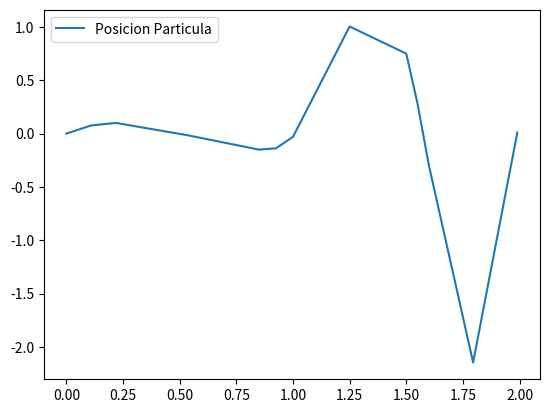

The matplotlib source for this figure:
from scipy.interpolate import interp1d
import numpy as np
import matplotlib.pyplot as plt

def spline_velocidad(ts, vs):
    prom = []
    if len(ts)>=0:
        prom.append(ts[0])

    for i in range(len(ts)-1):
        prom.append((ts[i]+ts[i+1])/2)
        prom.append(ts[i+1])
    
    spline_cb = interp1d(ts,vs, kind='cubic')
    interp = []
    interp = spline_cb(prom)
    return prom, interp


def trapecio_adaptativo(x, y):
    n = len(x)
    a = x[0]
    b = x[n-1]
    if (n == 1):
        h = (b-a)
    else: 
        #Si hay n puntos entonces hay n-1 subintervalos
        h = (b-a)/(n-1)

    y_left = y[:-1]
    y_right = y[1:]
    res = (h/2) * np.sum(y_right+y_left)

    return res

def posicion_particula(ts, vs):
    ppos = []
    for j in range(len(ts)):
        ts_aux = ts[:j+1]
        vs_aux = vs[:j+1]
        ppos.append(trapecio_adaptativo(ts_aux, vs_aux))
    return ppos


x = [0.0, 0.22, 0.85, 1.0, 1.5, 1.6, 1.99]
y = [0.0, 0.1, -0.15, -0.03, 0.75, -0.3, 0.01]
xnew, ynew = spline_velocidad(x,y)
res = posicion_particula(xnew, ynew)

plt.plot(xnew,ynew, '-')
plt.legend(['Posicion Particula'], loc='best')
plt.show()